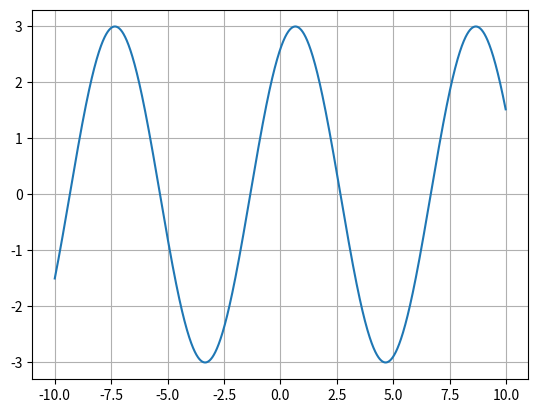

Python code for this plot:
from math import pi as π
from math import sin
import numpy as np
import matplotlib.pyplot as plt


def sinusoidal(t, A, ω, ϕ):
    ''' x(t)=Asin(ωt+ϕ) '''
    return A * sin(ω*t+ϕ)

sinusoidal = np.vectorize(sinusoidal)
    
t = np.arange(-10, 10, 0.01)
plt.plot(t, sinusoidal(t, A=3, ω=π/4, ϕ=π/3))
plt.grid(True)
plt.show()
    